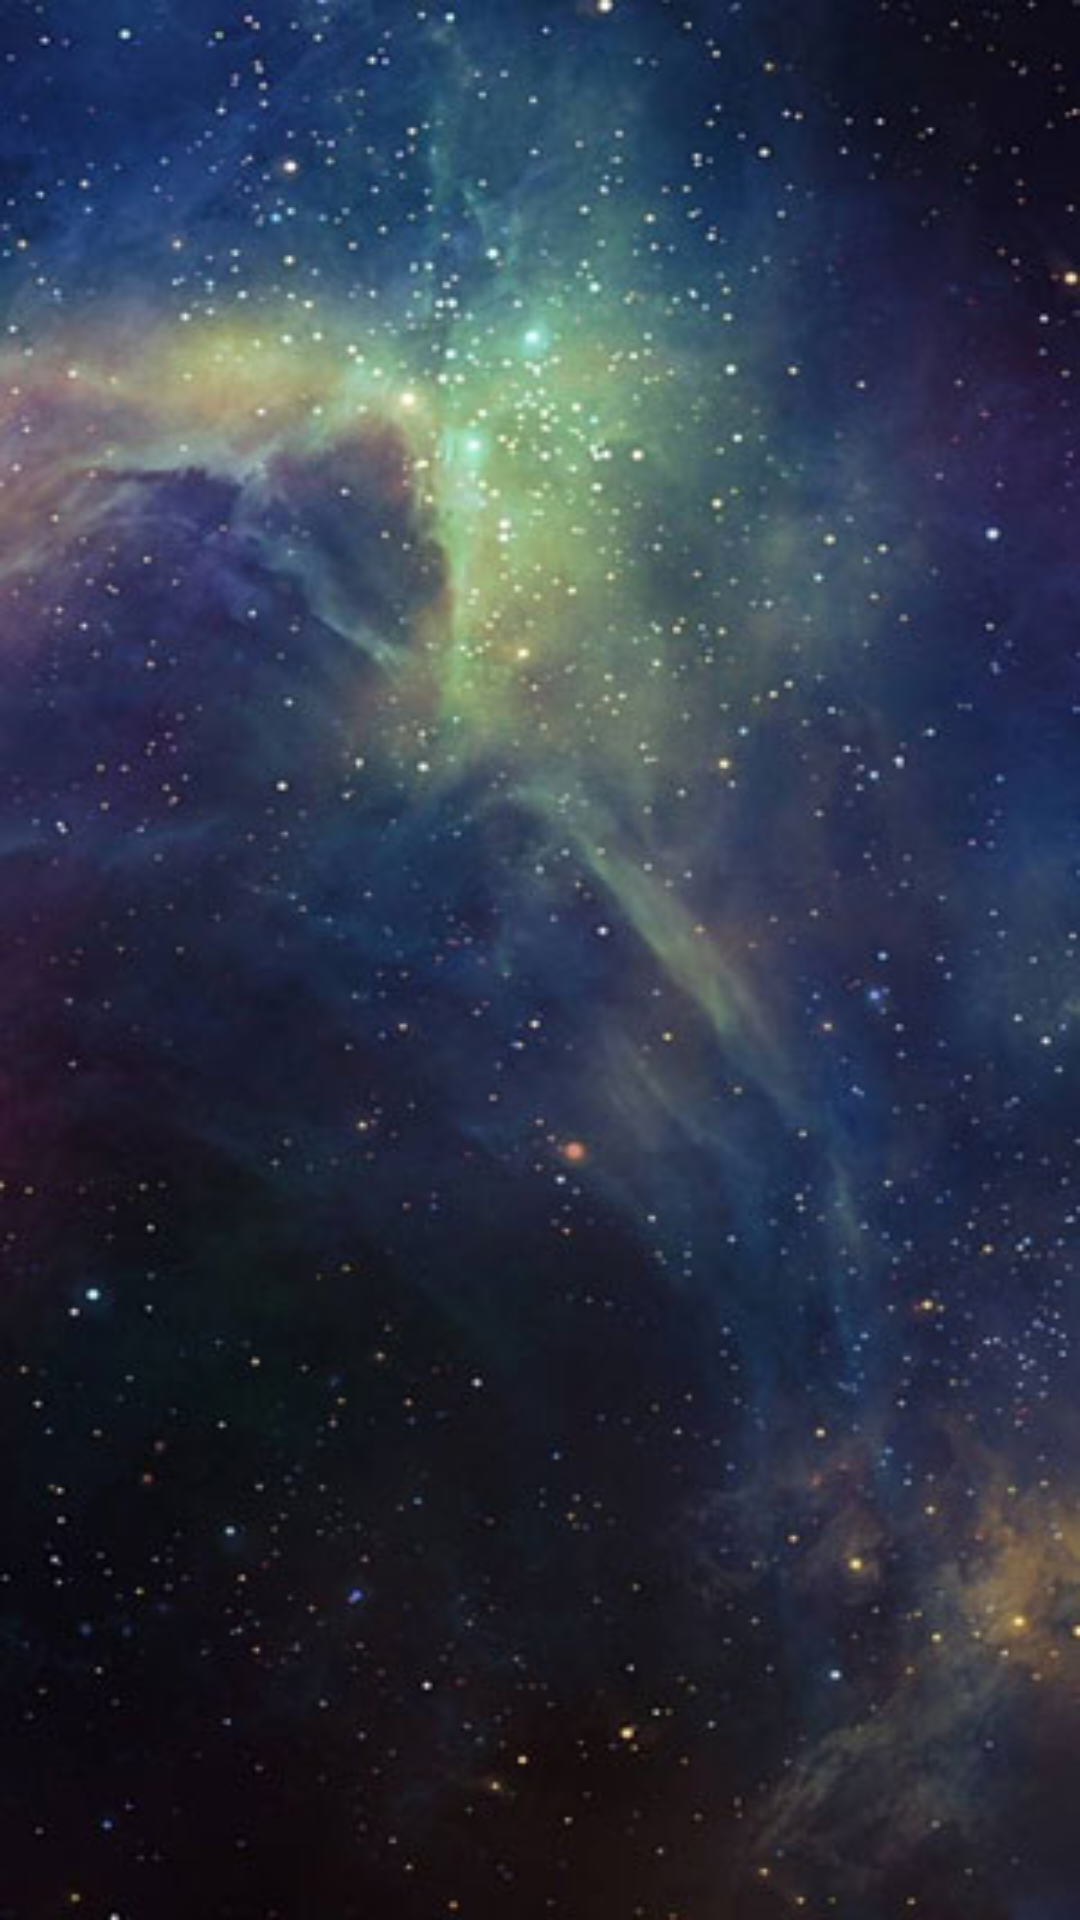

The Android layout XML behind this screen, and the referenced resources:
<!-- AndroidManifest.xml: application theme AppTheme -->
<!-- res/layout/fragment_event_detail.xml -->
<?xml version="1.0" encoding="utf-8"?>
 <RelativeLayout xmlns:android="http://schemas.android.com/apk/res/android"
    xmlns:tools="http://schemas.android.com/tools"
    android:layout_width="match_parent"
    android:layout_height="match_parent"
    android:paddingBottom="@dimen/activity_vertical_margin"
    android:paddingLeft="@dimen/activity_horizontal_margin"
    android:paddingRight="@dimen/activity_horizontal_margin"
    android:paddingTop="@dimen/activity_vertical_margin"
    android:id="@+id/relative"
    android:background="@drawable/background">

    <TextView
        android:layout_height="0px"
        android:layout_width="0px"
        android:visibility="gone"
        android:id="@+id/listname">

    </TextView>
    <ListView
        android:id="@+id/eventMainList"
        android:layout_width="match_parent"
        android:layout_height="wrap_content"
        android:layout_alignParentTop="true"
        android:layout_centerHorizontal="true"
        android:dividerHeight="0dp"
        android:divider="@null"
        android:clipToPadding="false"
        android:transcriptMode="alwaysScroll"
        android:paddingBottom="105dp"/>

</RelativeLayout>
<!-- resources referenced by this layout -->
<resources>
  <dimen name="activity_horizontal_margin">16dp</dimen>
  <dimen name="activity_vertical_margin">0dp</dimen>
  <!-- drawable background: jpg bitmap (drawable, 38428 bytes) -->
  <style name="AppTheme" parent="Theme.AppCompat.Light.DarkActionBar">
          
          <item name="colorPrimary">@color/colorPrimary</item>
          <item name="colorPrimaryDark">@color/colorPrimaryDark</item>
          <item name="colorAccent">@color/colorAccent</item>
  
  
      </style>
  <color name="colorPrimary">#35027b</color>
  <color name="colorPrimaryDark">#303F9F</color>
  <color name="colorAccent">#FF4081</color>
</resources>
